Run: headless pygame with SDL's dummy video driver; simulated clock (each Clock.tick advances the game by its frame time, no real sleeping); random seed 0; keys injected as events and as key.get_pressed() state; no mouse input.
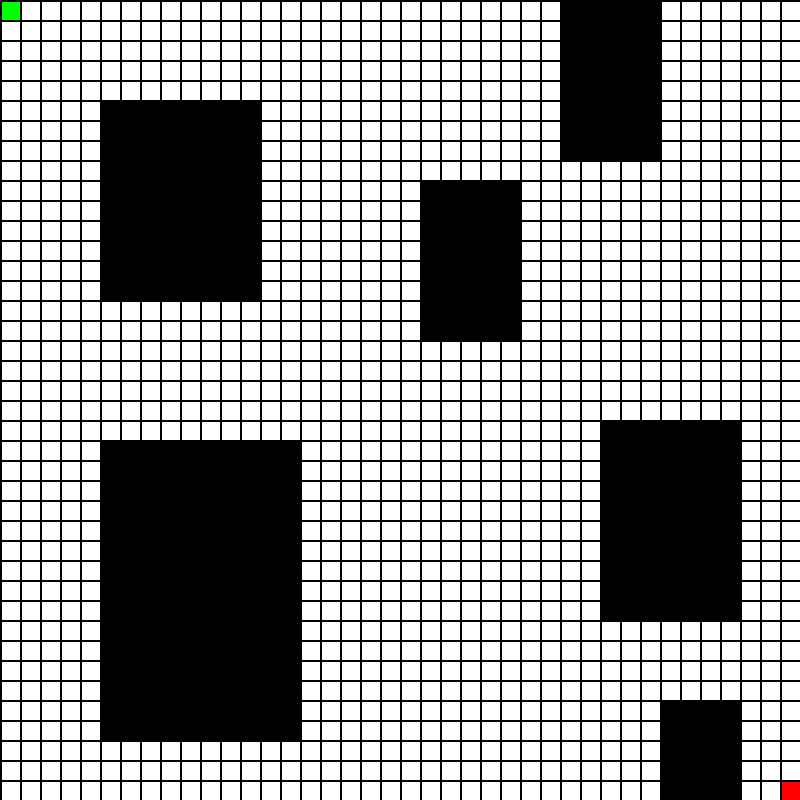
Frame 1 of 4 · flips 1–60 · no input
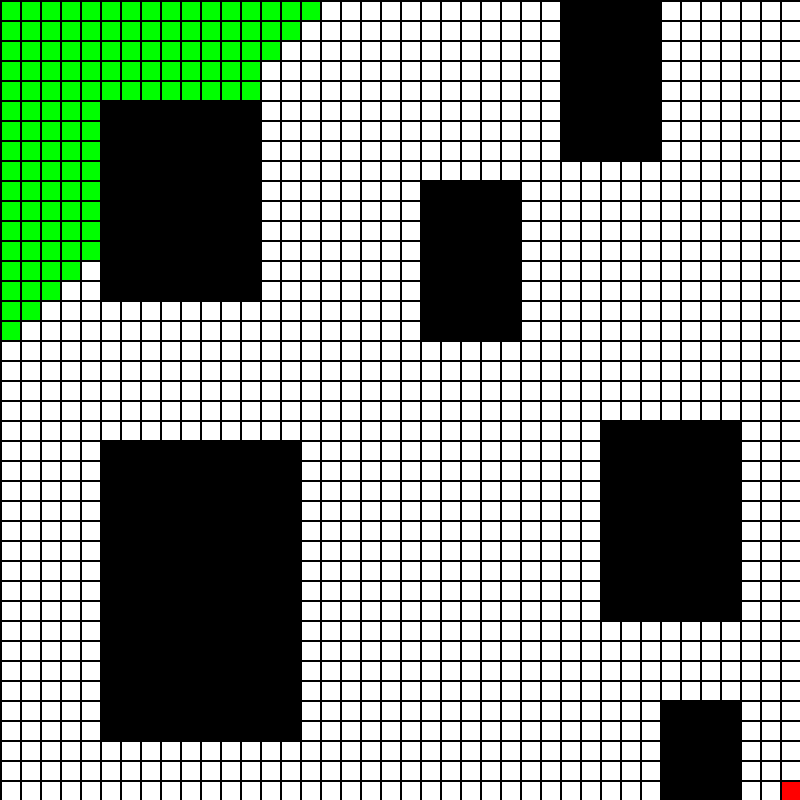
Frame 2 of 4 · flips 61–180 · tapped SPACE, RETURN · held RIGHT (→), D
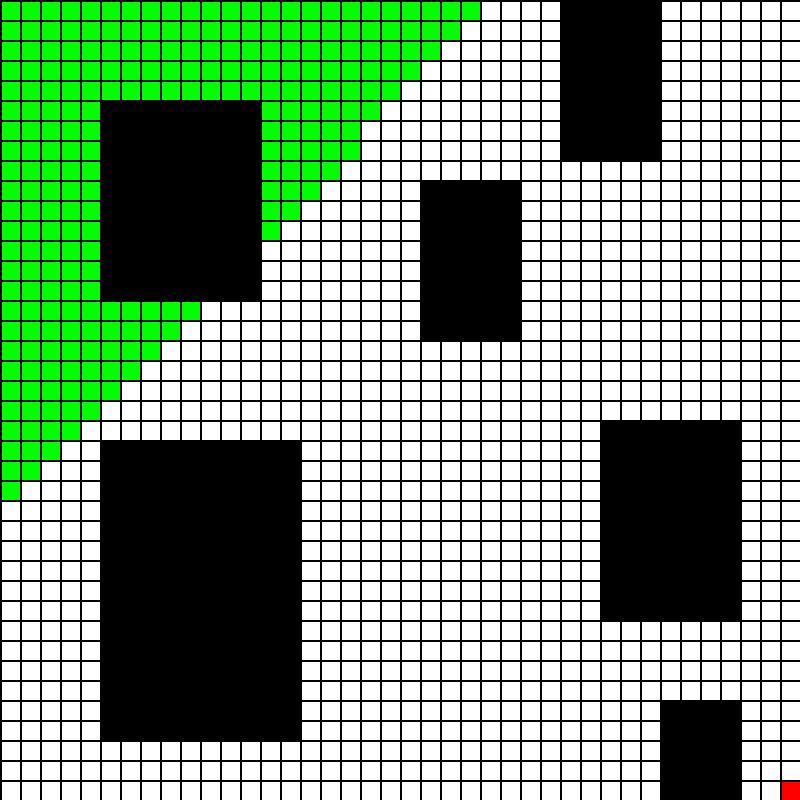
Frame 3 of 4 · flips 181–300 · held DOWN (↓), S
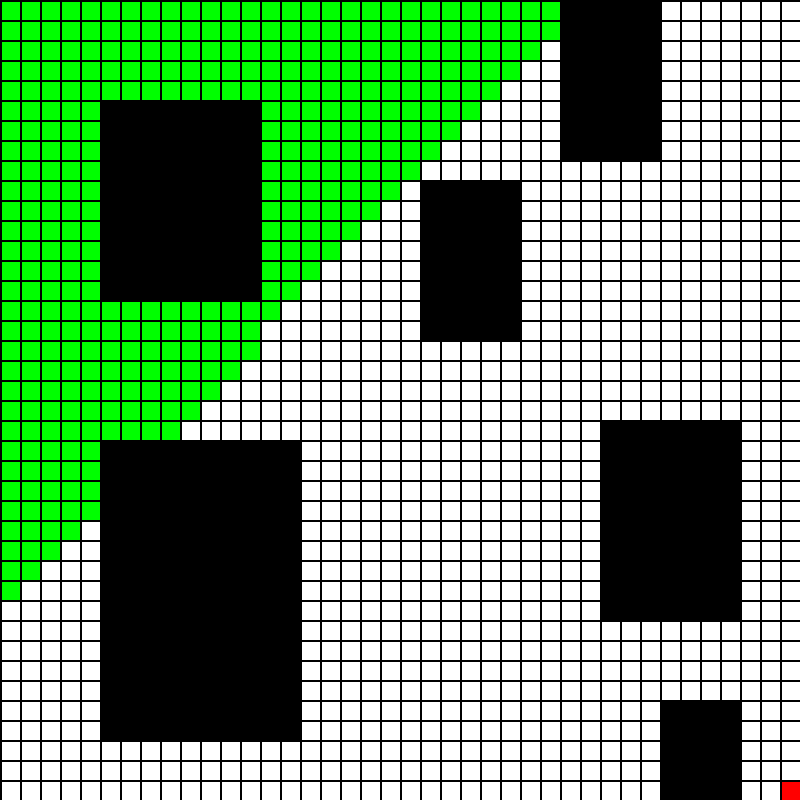
Frame 4 of 4 · flips 301–420 · held LEFT (←), A, UP (↑), W

The pygame program that drew these frames:

import pygame
from random import randrange



pygame.init()
screen_size = 800
cell_size = 20
screen = pygame.display.set_mode((screen_size, screen_size))
pygame.display.set_caption("Pathfinding")

white = (255, 255, 255)
black = (0, 0, 0)
red = (255, 0, 0)
green = (0, 255, 0)
rows = screen_size // cell_size
columns = screen_size // cell_size



class Node:
    def __init__(self, row, column, cell_size):
        self.color = white
        self.visited = False
        self.row = row
        self.column = column
        self.neighbours = []
        self.f = 0
        self.g = 0
        self.h = 0
    
    def Make_barrier(self):
        self.color = black
        self.visited = True
    
    def Make_visited(self):
        self.color = green
        self.visited = True

    def Draw_nodes(self, row, column):
        pygame.draw.rect(screen, self.color, (self.row * cell_size, self.column * cell_size, cell_size, cell_size))

    def Draw_path(self, row, column):
        pygame.draw.rect(screen, self.color, (self.row * cell_size + 2, self.column * cell_size + 2, cell_size - 2, cell_size - 2))

    def Set_Neighbours(self, NodeList, rows, columns):
        print(self.row, self.column)
        if self.column < columns-1 and NodeList[self.row][self.column + 1].visited == False:
            self.neighbours.append(NodeList[self.row][self.column + 1])
            print("pridan vpravo")
        if self.column > 0 and NodeList[self.row][self.column - 1].visited == False:
            self.neighbours.append(NodeList[self.row][self.column - 1])
            print("pridan vlevo")
        if self.row > 0 and NodeList[self.row - 1][self.column].visited == False:
            self.neighbours.append(NodeList[self.row - 1][self.column])
            print("pridan nahoru")
        if self.row < rows-1 and NodeList[self.row + 1][self.column].visited == False:
            self.neighbours.append(NodeList[self.row + 1][self.column])
            print("pridan dolu")

def Init_background():
    NodeList = []
    for row in range(rows):
        NodeList.append([])
        for column in range(columns):
            node = Node(row, column, cell_size)
            NodeList[row].append(node)
    Draw_background(NodeList, node)

    return NodeList, row, column

def Draw_background(NodeList, node):
    Set_barriers(NodeList)
    Set_start_end(NodeList)
    

    for row in range(rows):
        for column in range(columns):  
            NodeList[row][column].Draw_nodes(row, column)
            #NodeList[row][column].Set_Neighbours(NodeList, rows, columns)
            Draw_grid(row, column)

def Draw_grid(row, column):
        pygame.draw.line(screen, black, (row * cell_size, column * cell_size), (row * cell_size + cell_size, column * cell_size), 2)
        pygame.draw.line(screen, black, (row * cell_size, column * cell_size), (row * cell_size, column * cell_size + cell_size), 2)

def Set_barriers(NodeList):
    for i in range(5, 13):
        for j in range(5, 15):
            NodeList[i][j].Make_barrier()
    for i in range(28, 33):
        for j in range(0, 8):
            NodeList[i][j].Make_barrier()

    for i in range(33, 37):
        for j in range(35, 40):
            NodeList[i][j].Make_barrier()
    
    for i in range(30, 37):
        for j in range(21, 31):
            NodeList[i][j].Make_barrier()

    for i in range(21, 26):
        for j in range(9, 17):
            NodeList[i][j].Make_barrier()

    for i in range(5, 15):
        for j in range(22, 37):
            NodeList[i][j].Make_barrier()
 
def Set_start_end(NodeList):
    NodeList[0][0].visited = 1
    NodeList[0][0].color = green
    NodeList[rows-1][columns-1].color = red
   
def BreadthFirstSearch(NodeList, row, column):
    Stack = []
    start = NodeList[0][0]
    end = NodeList[rows-1][columns-1]
    current = start
    Stack.append(start)
    i = 0
    while Stack:
        current.Set_Neighbours(NodeList, rows, columns)
        i += 1
        print(i)
        if len(Stack) > 0 and current != end:
            for node in current.neighbours:
                Stack.append(node)
                node.Make_visited()
            Stack.pop(0)
            current = Stack[0]
            current.Draw_path(row, column)
            pygame.display.update()
        else:
            print("cíl nalezen")
            return
        

def DepthFirstSearch(NodeList, row, column):
    Queue = []
    start = NodeList[0][0]
    end = NodeList[rows-1][columns-1]
    current = start
    Queue.append(start)
    i = 0
    while Queue:
        current.Set_Neighbours(NodeList, rows, columns)
        i += 1
        print(i)
        if len(Queue) > 0 and current != end:
            for node in current.neighbours:
                Queue.append(node)
                node.Make_visited()
            current = Queue.pop()
            current.Draw_path(row, column)
            pygame.display.update()
        else:
            print("cíl nalezen")
            return


def main():
    run = True
    NodeList, row, column = Init_background()
    while run:
        pygame.display.update()
        for event in pygame.event.get():
            if event.type == pygame.QUIT:
                run = False
            if event.type == pygame.KEYDOWN:
                BreadthFirstSearch(NodeList, row, column)
                # DepthFirstSearch(NodeList, row, column)
    pygame.quit()


if __name__ == "__main__":
    main()
